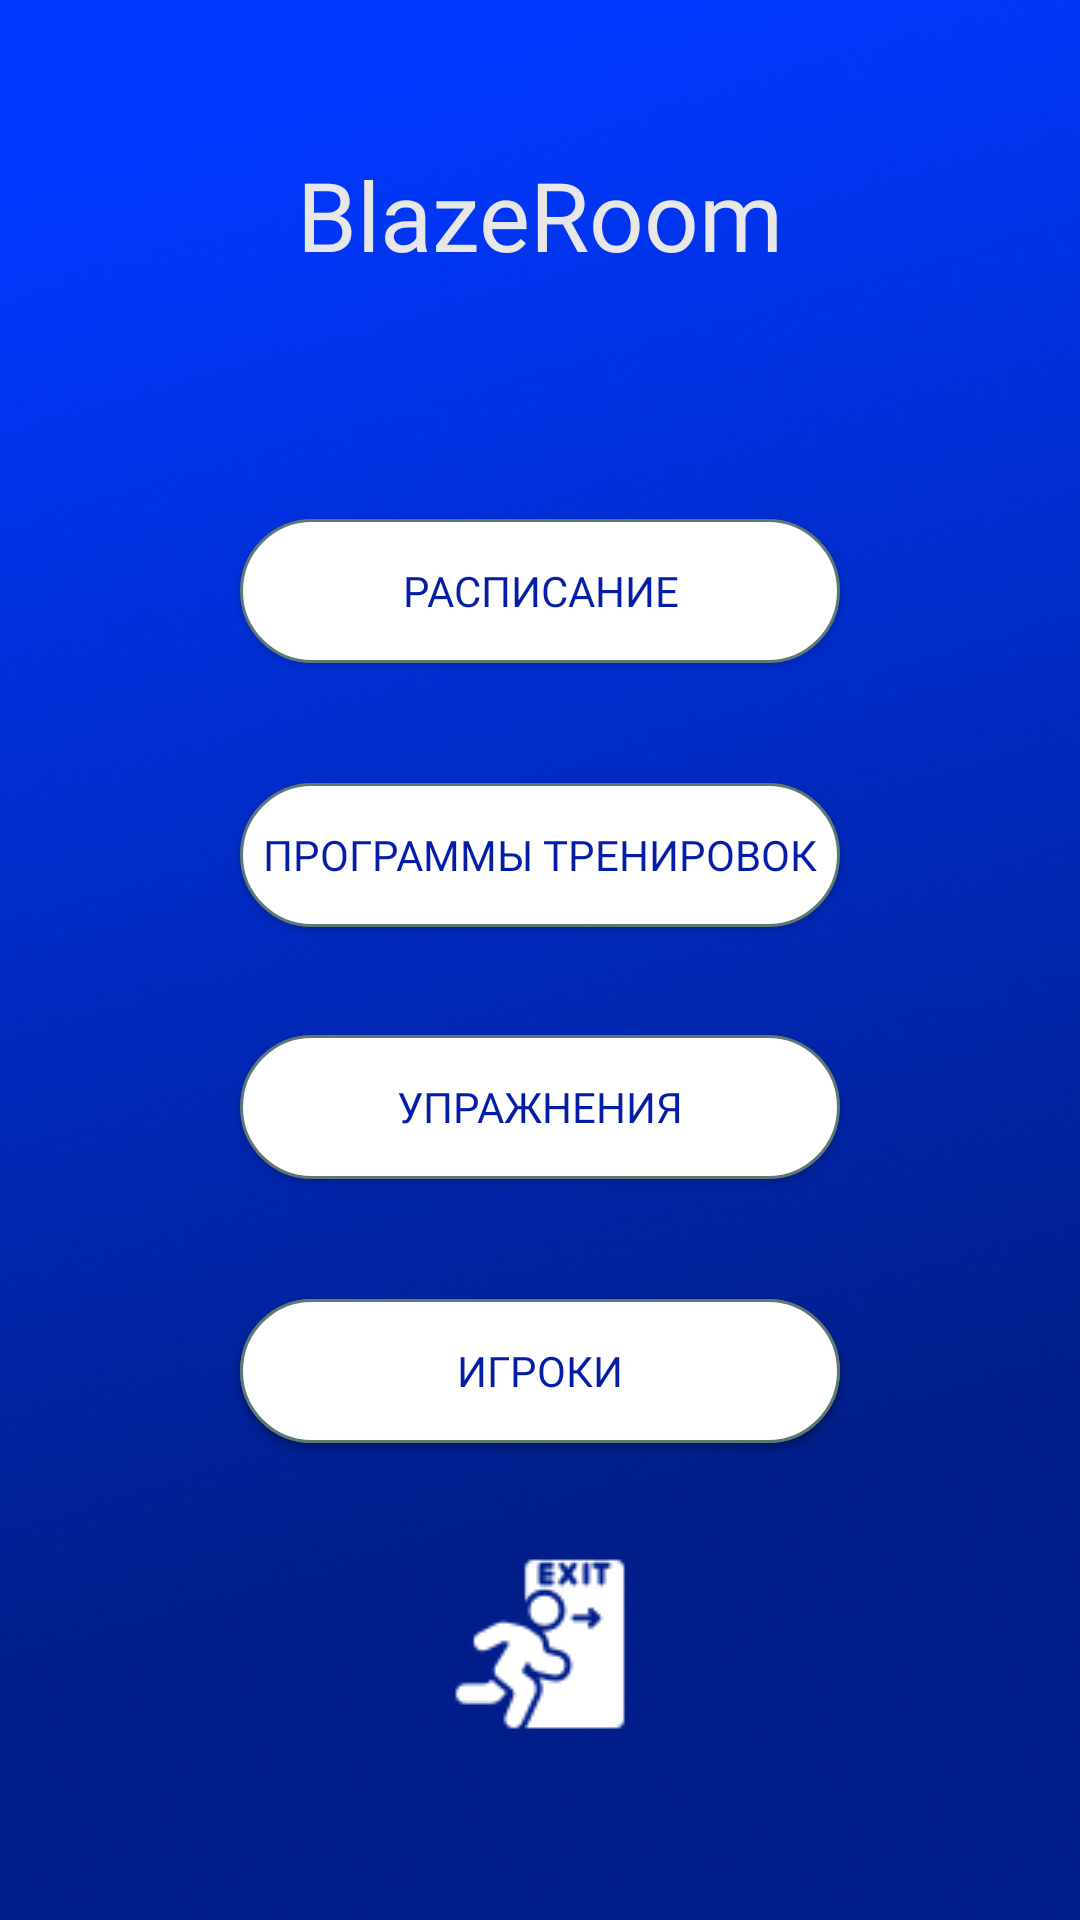

Write the Android layout XML for this screen, with the resource values it uses.
<!-- AndroidManifest.xml: application theme Theme.MyApplication -->
<!-- res/layout/activity_main.xml -->
<?xml version="1.0" encoding="utf-8"?>
<androidx.constraintlayout.widget.ConstraintLayout xmlns:android="http://schemas.android.com/apk/res/android"
    xmlns:app="http://schemas.android.com/apk/res-auto"
    xmlns:tools="http://schemas.android.com/tools"
    android:layout_width="match_parent"
    android:background="@drawable/fon1"
    android:layout_height="match_parent"
    tools:context=".MainActivity">

    <TextView
        android:id="@+id/textViewMainTittle"
        android:layout_width="wrap_content"
        android:layout_height="wrap_content"
        android:layout_marginTop="50dp"
        android:text="BlazeRoom"
        android:fontFamily="@font/gilroy_bold"
        android:textColor="#E7E7E7"
        android:textSize="32sp"
        app:layout_constraintEnd_toEndOf="parent"
        app:layout_constraintStart_toStartOf="parent"
        app:layout_constraintTop_toTopOf="parent" />

    <Button
        android:id="@+id/buttonMainSchedule"
        android:layout_width="0dp"
        android:layout_height="wrap_content"
        android:layout_marginStart="80dp"
        android:layout_marginTop="80dp"
        android:layout_marginEnd="80dp"
        android:background="@drawable/button_style"
        android:fontFamily="@font/gilroy_bold"
        android:onClick="rasPer"
        android:text="Расписание"
        android:textColor="#031DA7"
        app:layout_constraintEnd_toEndOf="parent"
        app:layout_constraintStart_toStartOf="parent"
        app:layout_constraintTop_toBottomOf="@+id/textViewMainTittle" />

    <Button
        android:id="@+id/buttonMainPrograms"
        android:layout_width="0dp"
        android:layout_height="wrap_content"
        android:layout_marginStart="80dp"
        android:layout_marginTop="40dp"
        android:layout_marginEnd="80dp"
        android:background="@drawable/button_style"
        android:fontFamily="@font/gilroy_bold"
        android:onClick="programAll"
        android:text="Программы тренировок"
        android:textColor="#031DA7"
        app:layout_constraintEnd_toEndOf="parent"
        app:layout_constraintStart_toStartOf="parent"
        app:layout_constraintTop_toBottomOf="@+id/buttonMainSchedule" />

    <Button
        android:id="@+id/buttonMainExercises"
        android:layout_width="0dp"
        android:layout_height="wrap_content"
        android:layout_marginStart="80dp"
        android:layout_marginTop="36dp"
        android:layout_marginEnd="80dp"
        android:background="@drawable/button_style"
        android:fontFamily="@font/gilroy_bold"
        android:onClick="exerciseAll"
        android:text="Упражнения"
        android:textColor="#031DA7"
        app:layout_constraintEnd_toEndOf="parent"
        app:layout_constraintHorizontal_bias="0.0"
        app:layout_constraintStart_toStartOf="parent"
        app:layout_constraintTop_toBottomOf="@+id/buttonMainPrograms" />


    <Button
        android:id="@+id/buttonMainDataPlayer"
        android:layout_width="0dp"
        android:layout_height="wrap_content"
        android:layout_marginStart="80dp"
        android:layout_marginTop="40dp"
        android:layout_marginEnd="80dp"
        android:background="@drawable/button_style"
        android:fontFamily="@font/gilroy_bold"
        android:onClick="playersData"
        android:text="Мои данные"
        android:textColor="#031DA7"
        app:layout_constraintEnd_toEndOf="parent"
        app:layout_constraintHorizontal_bias="0.0"
        app:layout_constraintStart_toStartOf="parent"
        app:layout_constraintTop_toBottomOf="@+id/buttonMainExercises" />


    <Button
        android:id="@+id/buttonMainPlayers"
        android:layout_width="0dp"
        android:layout_height="wrap_content"
        android:layout_marginStart="80dp"
        android:layout_marginTop="40dp"
        android:layout_marginEnd="80dp"
        android:background="@drawable/button_style"
        android:fontFamily="@font/gilroy_bold"
        android:onClick="playersAll"
        android:text="Игроки"
        android:textColor="#031DA7"
        app:layout_constraintEnd_toEndOf="parent"
        app:layout_constraintHorizontal_bias="0.0"
        app:layout_constraintStart_toStartOf="parent"
        app:layout_constraintTop_toBottomOf="@+id/buttonMainExercises" />

    <ImageButton
        android:id="@+id/imageButton3"
        android:layout_width="wrap_content"
        android:layout_height="wrap_content"
        android:layout_marginBottom="25dp"
        android:background="#00FFFFFF"
        android:onClick="exit"
        app:layout_constraintBottom_toBottomOf="parent"
        app:layout_constraintEnd_toEndOf="parent"
        app:layout_constraintStart_toStartOf="parent"
        app:layout_constraintTop_toBottomOf="@+id/buttonMainDataPlayer"
        app:srcCompat="@drawable/exit" />


</androidx.constraintlayout.widget.ConstraintLayout>
<!-- resources referenced by this layout -->
<resources>
  <!-- drawable button_style (drawable) -->
  <?xml version="1.0" encoding="utf-8"?>
  <selector xmlns:android="http://schemas.android.com/apk/res/android" >
      <item android:state_pressed="true" >
          <shape android:shape="rectangle"  >
              <corners android:radius="25dip" />
              <stroke android:width="1dip" android:color="#FFFFFF" />
              <gradient android:angle="-90" android:startColor="#FFFFFF" android:endColor="#FFFFFF"  />
          </shape>
      </item>
      <item android:state_focused="true">
          <shape android:shape="rectangle"  >
              <corners android:radius="25dip" />
              <stroke android:width="1dip" android:color="#FFFFFF" />
              <solid android:color="#FFFFFF"/>
          </shape>
      </item>
      <item >
          <shape android:shape="rectangle"  >
              <corners android:radius="25dip" />
              <stroke android:width="1dip" android:color="#5e7974" />
              <gradient android:angle="-90" android:startColor="#FFFFFF" android:endColor="#FFFFFF" />
          </shape>
      </item>
  </selector>
  <!-- drawable exit: png bitmap (drawable, 1822 bytes) -->
  <!-- drawable fon1: png bitmap (drawable, 237913 bytes) -->
  <style name="Theme.MyApplication" parent="Theme.AppCompat.Light.NoActionBar">
          
          <item name="colorPrimary">@color/purple_500</item>
          <item name="colorPrimaryVariant">@color/purple_700</item>
          <item name="colorOnPrimary">@color/white</item>
          
          <item name="colorSecondary">@color/teal_200</item>
          <item name="colorSecondaryVariant">@color/teal_700</item>
          <item name="colorOnSecondary">@color/black</item>
          
          <item name="android:statusBarColor" tools:targetApi="l">?attr/colorPrimaryVariant</item>
          
      </style>
  <!-- not gathered from this repository: default colours our renderer supplied (Android Studio template values) -->
  <color name="purple_500">#FF6200EE</color>
  <color name="purple_700">#FF3700B3</color>
  <color name="teal_200">#FF03DAC5</color>
  <color name="teal_700">#FF018786</color>
  <color name="black">#FF000000</color>
  <color name="white">#FFFFFFFF</color>
</resources>
